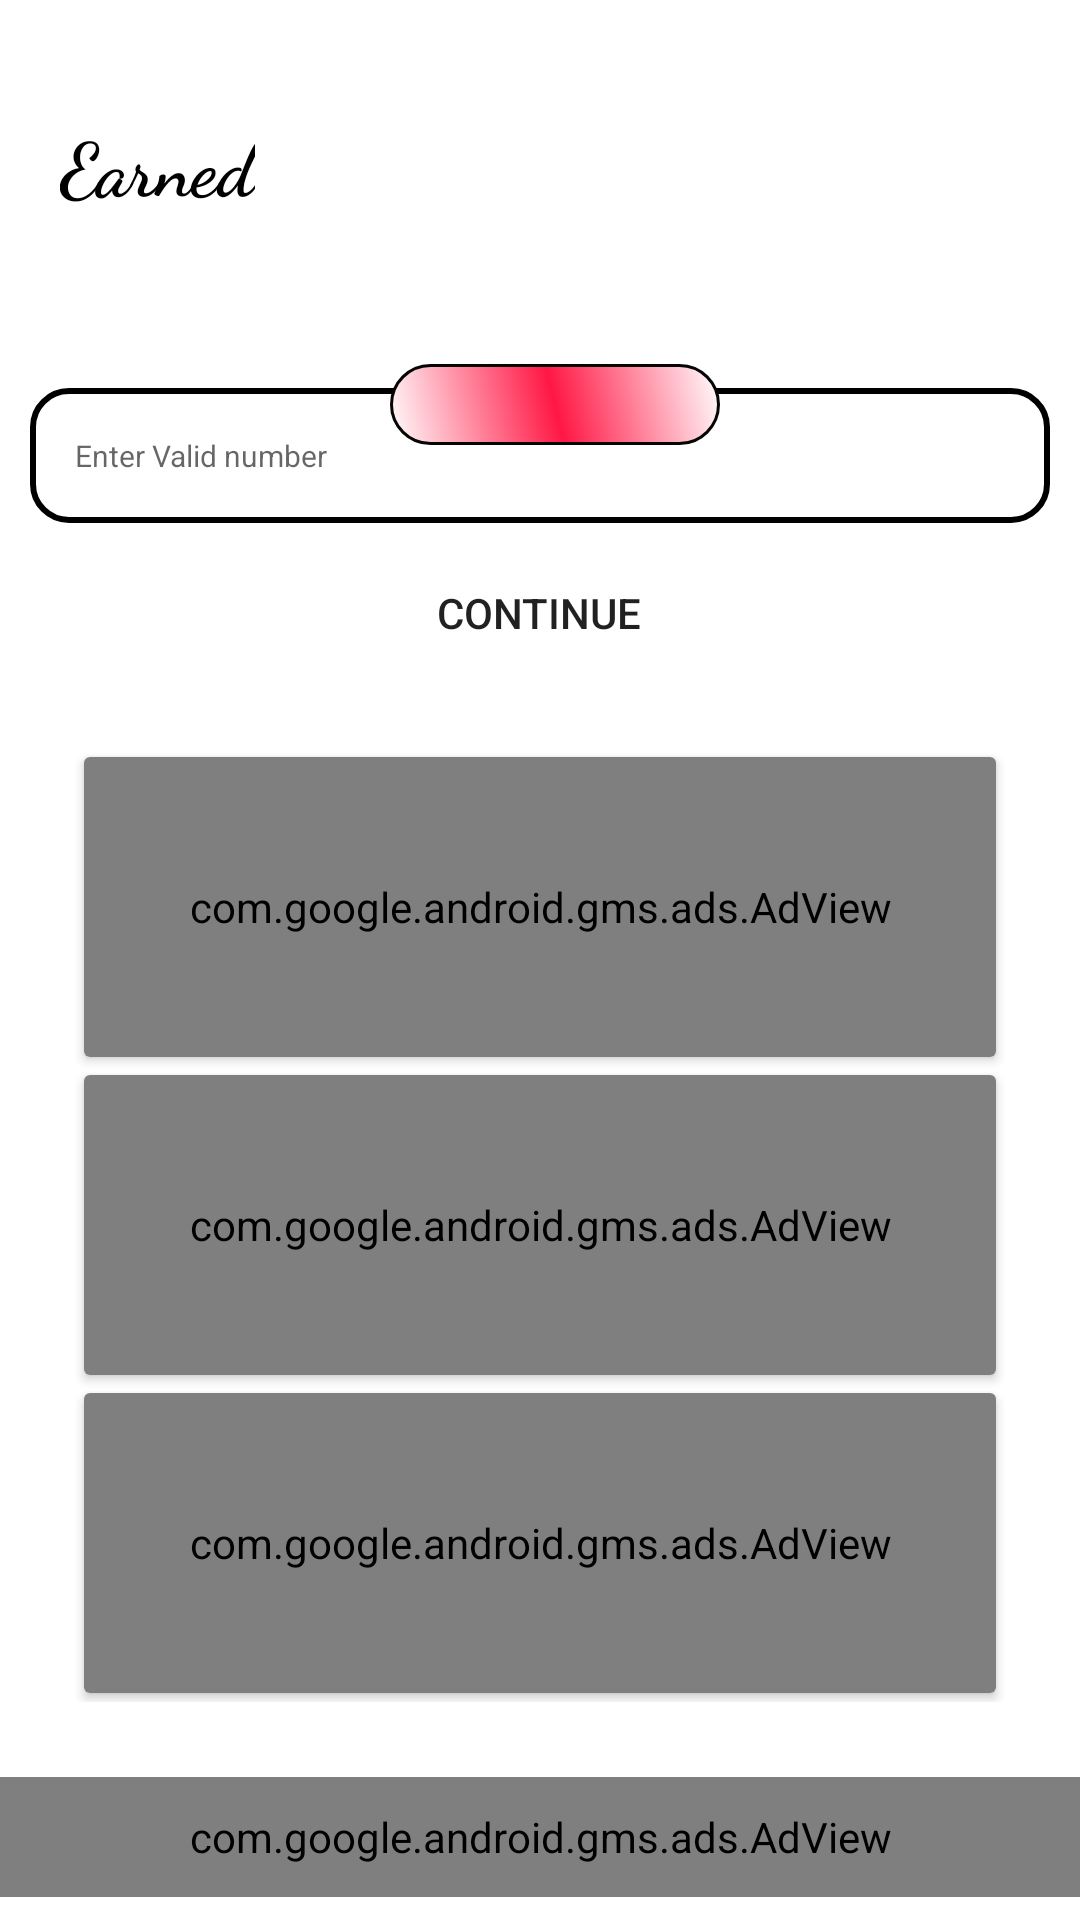

Android layout source for this screen:
<!-- AndroidManifest.xml: application theme AppTheme -->
<!-- res/layout/activity_main4.xml -->
<?xml version="1.0" encoding="utf-8"?>
<LinearLayout
    xmlns:android="http://schemas.android.com/apk/res/android"
    xmlns:app="http://schemas.android.com/apk/res-auto"
    xmlns:tools="http://schemas.android.com/tools"
    android:layout_width="match_parent"
    android:layout_height="match_parent"
    android:orientation="vertical"
    android:background="#fff"
    tools:context=".MainActivity4">
<ScrollView
    android:layout_width="match_parent"
    android:layout_marginTop="20dp"
    android:layout_gravity="center"
    android:layout_height="match_parent"
    >

    <LinearLayout
        android:layout_width="match_parent"
        android:layout_height="match_parent"
        android:layout_gravity="center"
        android:orientation="vertical"
        >

        <TextView
            android:layout_width="wrap_content"
            android:textColor="#000"
            android:textStyle="bold"
            android:textSize="25sp"
            android:fontFamily="cursive"
            android:layout_marginLeft="20dp"
            android:layout_height="wrap_content"
            android:text="Earned"
           android:layout_marginTop="10dp"
            />
        <TextView
            android:layout_width="wrap_content"
            android:textColor="#000"
            android:textStyle="bold"
            android:textSize="20sp"
            android:layout_marginTop="5dp"
            android:layout_marginLeft="20dp"
            android:layout_height="wrap_content"
            android:id="@+id/txt2" />
        <RelativeLayout
            android:layout_width="match_parent"
            android:layout_height="60dp"
            android:layout_margin="10dp"
            android:background="#fff"
            android:layout_marginLeft="20dp"
            android:layout_marginRight="20dp">
            <EditText
                android:layout_width="match_parent"
                android:layout_height="match_parent"
                android:id="@+id/edttxt"
                android:inputType="number"
                android:layout_marginTop="15dp"
                android:textSize="10dp"
                android:background="@drawable/boarder"
                android:paddingLeft="15dp"
                android:hint="Enter Valid number" />
            <TextView
                android:layout_width="wrap_content"
                android:layout_height="wrap_content"
                android:layout_marginLeft="120dp"
                android:layout_marginTop="7dp"
                android:background="@drawable/numberback"
                android:textStyle="bold|italic"
                android:id="@+id/txt"
                android:textColor="#fff"
                android:gravity="center"
                android:textSize="20dp"
                android:paddingRight="20dp"
                android:paddingLeft="20dp"
                android:text="              " />
        </RelativeLayout>

        <Button
            android:layout_width="wrap_content"
            android:layout_height="40dp"
            android:text="Continue"
            android:paddingLeft="20dp"
            android:paddingRight="20dp"
            android:gravity="center"
            android:background="@drawable/nextback"
            android:layout_gravity="center"
            android:id="@+id/okg"></Button>

        <LinearLayout
            android:layout_width="match_parent"
            android:layout_height="match_parent"
            android:padding="20sp"
            android:orientation="vertical"
            >

            <LinearLayout
                android:layout_width="match_parent"
                android:layout_height="match_parent"
                android:layout_margin="5dp"
                android:orientation="vertical"
                android:layout_weight="1">
                <androidx.cardview.widget.CardView
                    android:layout_width="match_parent"
                    android:layout_weight="1"
                    android:layout_margin="3dp"
                    android:layout_height="100dp">

                    <com.google.android.gms.ads.AdView
                        android:id="@+id/adView1"
                        android:layout_width="match_parent"
                        android:layout_height="match_parent"
                        android:layout_weight="1"
                        app:adSize="BANNER"
                        app:adUnitId="ca-app-pub-3940256099942544/6300978111"
                        tools:ignore="MissingConstraints" />
                </androidx.cardview.widget.CardView>


                <androidx.cardview.widget.CardView
                    android:layout_width="match_parent"
                    android:layout_weight="1"
                    android:layout_margin="3dp"
                    android:layout_height="100dp">

                    <com.google.android.gms.ads.AdView
                        android:id="@+id/adView2"
                        android:layout_width="match_parent"
                        android:layout_height="match_parent"
                        android:layout_weight="1"
                        app:adSize="BANNER"
                        app:adUnitId="ca-app-pub-3940256099942544/6300978111"
                        tools:ignore="MissingConstraints" />
                </androidx.cardview.widget.CardView>


                <androidx.cardview.widget.CardView
                    android:layout_width="match_parent"
                    android:layout_weight="1"
                    android:layout_margin="3dp"
                    android:layout_height="100dp">

                    <com.google.android.gms.ads.AdView
                        android:id="@+id/adView3"
                        android:layout_width="match_parent"
                        android:layout_height="match_parent"
                        android:layout_weight="1"
                        app:adSize="BANNER"
                        app:adUnitId="ca-app-pub-3940256099942544/6300978111"
                        tools:ignore="MissingConstraints" />

                </androidx.cardview.widget.CardView>



            </LinearLayout>

        </LinearLayout>

        <com.google.android.gms.ads.AdView
            android:layout_width="match_parent"
            android:layout_height="40dp"
            android:layout_alignParentBottom="true"
            android:id="@+id/pkg"
            app:adSize="BANNER"
            app:adUnitId="ca-app-pub-3940256099942544/6300978111"
            tools:ignore="MissingConstraints" />

    </LinearLayout>
</ScrollView>




</LinearLayout>
<!-- resources referenced by this layout -->
<resources>
  <!-- drawable boarder (drawable) -->
  <?xml version="1.0" encoding="utf-8"?>
  <selector xmlns:android="http://schemas.android.com/apk/res/android">
    <item >
        <shape android:shape="rectangle">
            <stroke
                android:width="2dp"
                android:color="#000" />
  
            <corners android:radius="12dp" />
        </shape>
    </item>
  
  </selector>
  <!-- drawable numberback (drawable) -->
  <?xml version="1.0" encoding="utf-8"?>
  <selector xmlns:android="http://schemas.android.com/apk/res/android">
      <item >
          <shape android:shape="rectangle">
  
              <corners android:radius="100dp"  >
              </corners>
              <stroke android:width="1dp"
                  android:color="#050505">
              </stroke>
              <size android:width="20dp" android:height="10dp">
              </size>
              <gradient android:startColor="#FFFDFD" android:centerColor="#FF1744" android:endColor="#fff" android:angle="45"></gradient>
          </shape>
      </item>
  </selector>
  <style name="AppTheme" parent="Theme.AppCompat.Light.NoActionBar">
          
          <item name="colorPrimary">@color/colorPrimary</item>
          <item name="colorPrimaryDark">@color/colorPrimaryDark</item>
          <item name="colorAccent">@color/colorAccent</item>
          <item name="android:windowTranslucentStatus">true</item>
      </style>
  <color name="colorPrimary">#6200EE</color>
  <color name="colorPrimaryDark">#FEFDFF</color>
  <color name="colorAccent">#03DAC5</color>
</resources>
